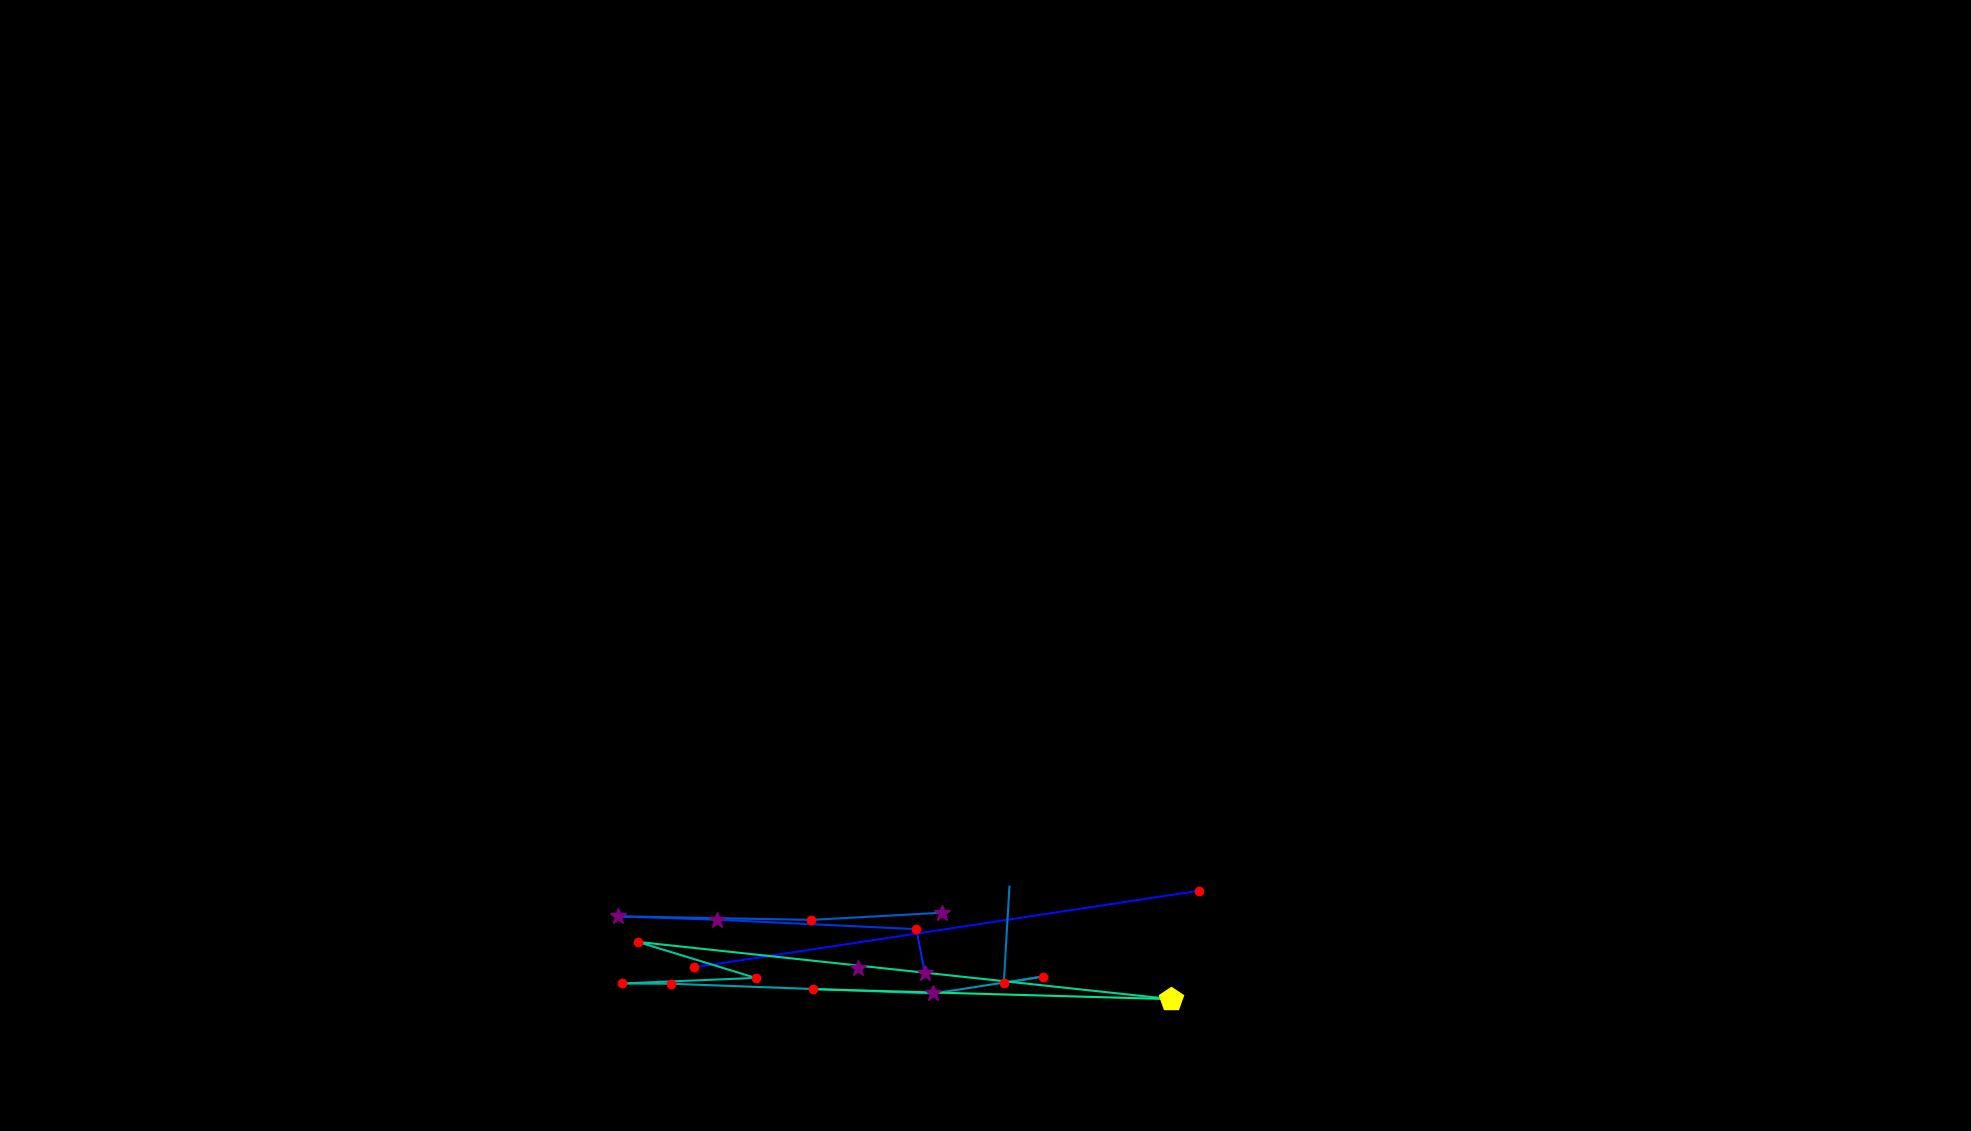

The file beside this chart, header and first rows:
, fixation_id, timestamp, avg_gaze_x, avg_gaze_y, duration
0, 120.0, 33071, 1115, 211.8, 289.2
1, 123.0, 33939, 1557, 312, 192.8
2, 124.0, 34204, 901.9, 212.6, 204.9
3, 126.0, 34782, 1201, 205.1, 361.6
4, 127.0, 35168, 1190, 262.1, 216.9
5, 128.0, 35409, 931.4, 274.4, 253.1
6, 129.0, 35722, 802.1, 278.8, 265.1
7, 130.0, 36024, 1054, 274.1, 132.6
8, 131.0, 36289, 1224, 283.5, 361.6
9, 139.0, 39169, 1311, 317.4, 0.0
10, 140.0, 39217, 1304, 192.1, 144.6
11, 141.0, 39386, 1354, 200.5, 144.6
12, 142.0, 39675, 1212, 178.6, 289.2
13, 143.0, 40001, 871.9, 191.2, 180.8
14, 144.0, 40206, 808, 191.6, 156.7
15, 145.0, 40447, 981.3, 198.8, 144.6
16, 146.0, 40627, 828.4, 245.6, 168.7
17, 147.0, 40844, 1521, 171.2, 542.3
18, 148.0, 41411, 1056, 184.3, 180.8
